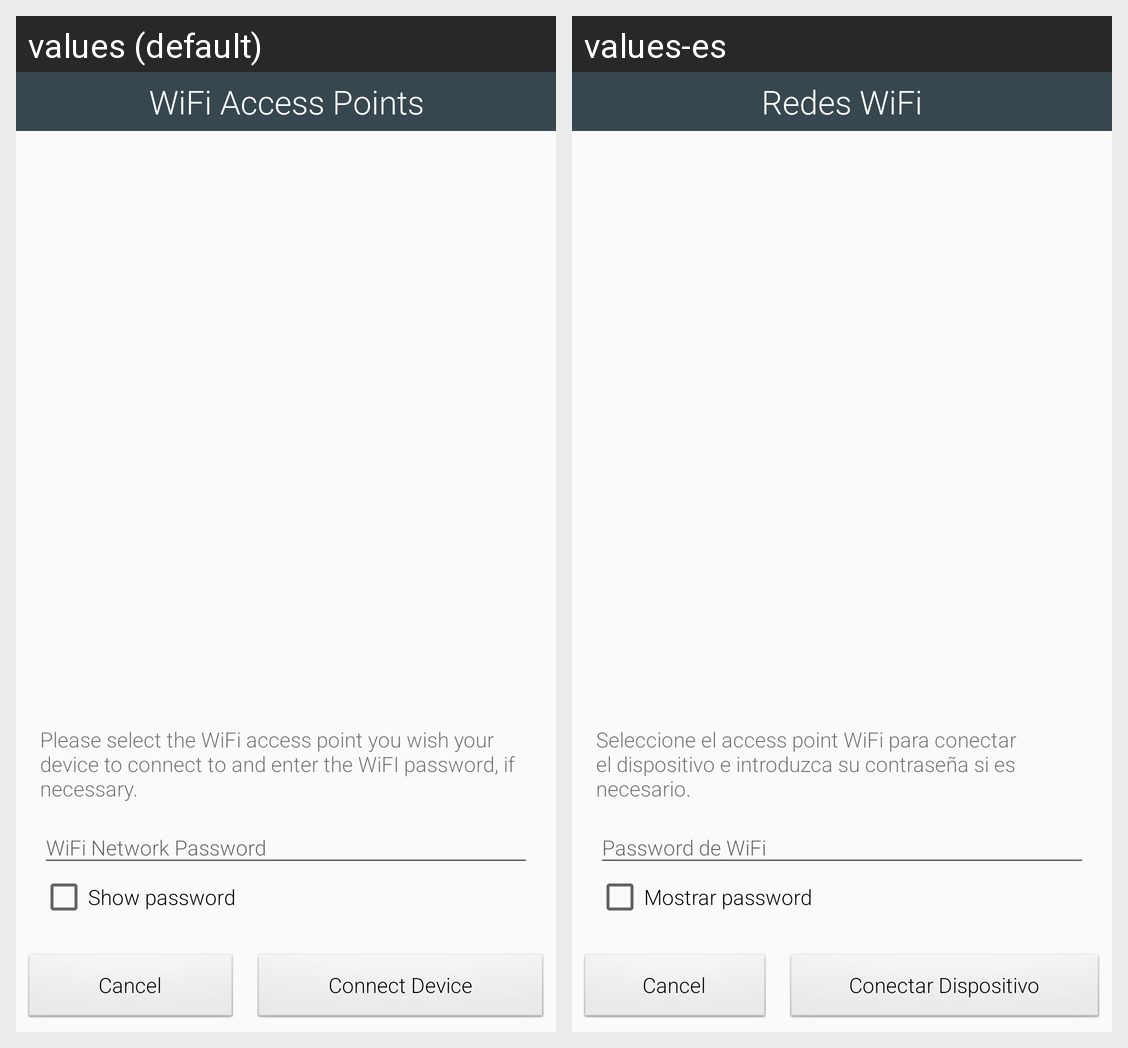

The Android screen above is rendered under two locales of the same app. Produce the string resources it draws, with the default and per-locale values.
Android screen res/layout/dialog_choose_ap.xml rendered under 2 locales, left to right: values (default), values-es. Device: Nexus 5 (rendered at 1080×1920; each locale shown at half size, 540×960, under a caption strip naming it); theme AppTheme.
Strings drawn on this screen, with the default value and each locale's value (text and hints the layout hard-codes, and strings that could not be matched under every locale, appear in the picture but are not listed):

choose_ap
  values: WiFi Access Points
  values-es: Redes WiFi

enter_wifi_password
  values: Please select the WiFi access point you wish your device to connect to and enter the WiFI password, if necessary.
  values-es: Seleccione el access point WiFi para conectar el dispositivo e introduzca su contraseña si es necesario.

wifi_show_password
  values: Show password
  values-es: Mostrar password

connect_device
  values: Connect Device
  values-es: Conectar Dispositivo
